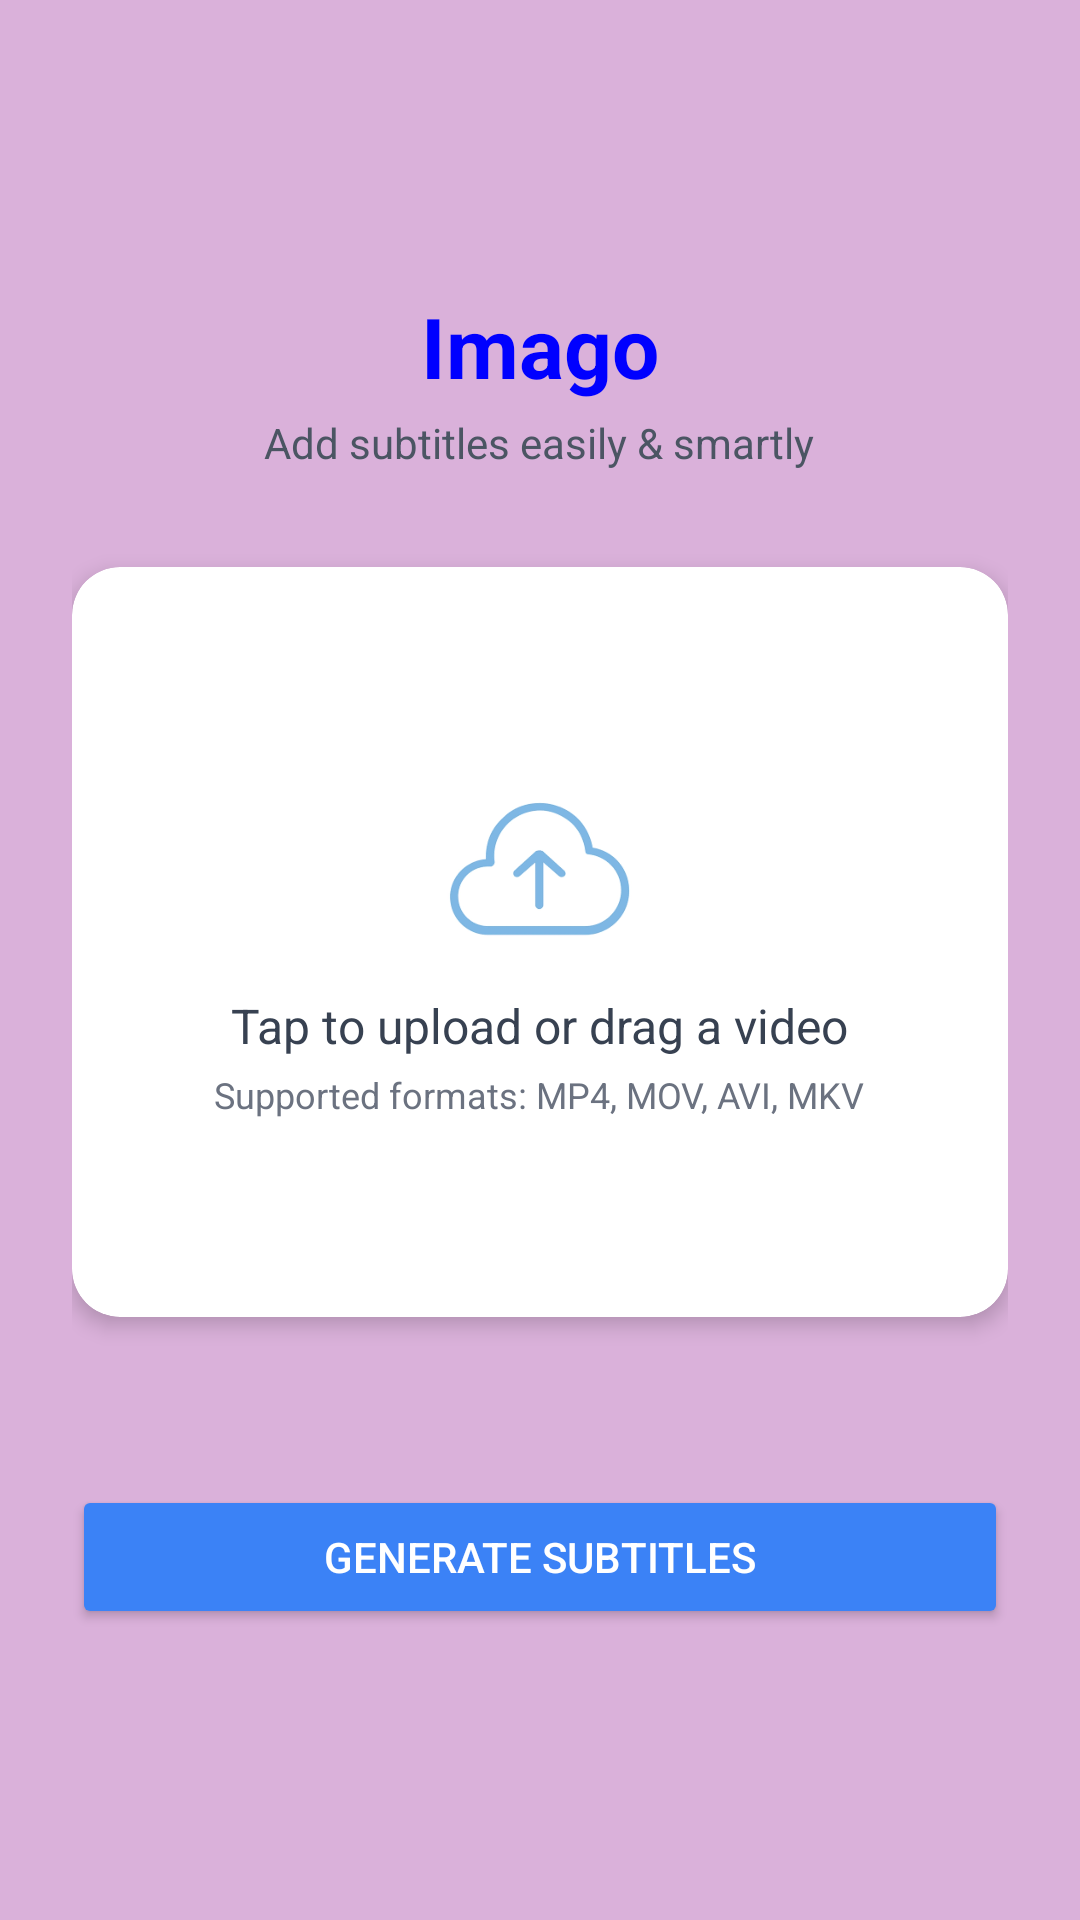

This screen was rendered from an Android layout file. Write that file and the resources it references.
<!-- AndroidManifest.xml: application theme Theme.Imagointr -->
<!-- res/layout/activity_upload.xml -->
<?xml version="1.0" encoding="utf-8"?>
    <LinearLayout xmlns:android="http://schemas.android.com/apk/res/android"
        xmlns:app="http://schemas.android.com/apk/res-auto"
        xmlns:tools="http://schemas.android.com/tools"
        android:orientation="vertical"
        android:gravity="center"
        android:padding="24dp"
        android:background="@color/light_purple"
        android:layout_width="match_parent"
        android:layout_height="match_parent"
    android:id="@+id/main"

    tools:context=".upload">

        
        <TextView
            android:id="@+id/appTitle"
            android:text="Imago"
            android:textSize="28sp"
            android:textStyle="bold"
            android:textColor="@color/dark_blue"
            android:layout_marginBottom="4dp"
            android:layout_width="wrap_content"
            android:layout_height="wrap_content" />

        <TextView
            android:text="Add subtitles easily &amp; smartly"
            android:textSize="14sp"
            android:textColor="@color/gray_600"
            android:layout_marginBottom="32dp"
            android:layout_width="wrap_content"
            android:layout_height="wrap_content" />

        
        <androidx.cardview.widget.CardView
            android:layout_width="match_parent"
            android:layout_height="250dp"
            app:cardCornerRadius="16dp"
            app:cardElevation="4dp"
            android:foreground="?android:attr/selectableItemBackground"
            android:clickable="true"
            android:id="@+id/uploadCard"
            android:gravity="center"
            android:layout_marginBottom="24dp">

            <LinearLayout
                android:orientation="vertical"
                android:gravity="center"
                android:layout_width="match_parent"
                android:layout_height="match_parent">

                <ImageView
                    android:src="@drawable/dd"
                    android:layout_width="64dp"
                    android:layout_height="64dp"
                     />

                <TextView
                    android:layout_height="wrap_content"
                    android:layout_width="wrap_content"
                    android:text="Tap to upload or drag a video"
                    android:textColor="@color/gray_700"
                    android:textSize="16sp"
                    android:layout_marginTop="12dp"  />

                <TextView
                    android:layout_height="wrap_content"
                    android:layout_width="wrap_content"
                    android:text="Supported formats: MP4, MOV, AVI, MKV"
                    android:textColor="@color/gray_500"
                    android:textSize="12sp"
                    android:layout_marginTop="4dp" />
            </LinearLayout>

        </androidx.cardview.widget.CardView>

        
        <ProgressBar
            android:id="@+id/uploadProgress"
            style="?android:attr/progressBarStyleHorizontal"
            android:layout_width="match_parent"
            android:layout_height="6dp"
            android:visibility="gone"
            android:progressTint="@color/blue_500" />

        
        <Button
            android:id="@+id/btnGenerateSubtitles"
            android:text="Generate Subtitles"
            android:backgroundTint="@color/blue_500"
            android:textColor="@android:color/white"
            android:layout_marginTop="32dp"
            android:layout_width="match_parent"
            android:layout_height="wrap_content" />

    </LinearLayout>
<!-- resources referenced by this layout -->
<resources>
  <color name="blue_500">#FF3B82F6</color>
  <color name="dark_blue">#FF0000FF</color>
  <color name="gray_500">#FF6B7280</color>
  <color name="gray_600">#FF4B5563</color>
  <color name="gray_700">#FF374151</color>
  <color name="light_purple">#FFDAB1DA</color>
  <!-- drawable dd: jpg bitmap (drawable, 26224 bytes) -->
  <style name="Theme.Imagointr" parent="Base.Theme.Imagointr" />
  <style name="Base.Theme.Imagointr" parent="Theme.Material3.DayNight.NoActionBar">
          
          
      </style>
</resources>
